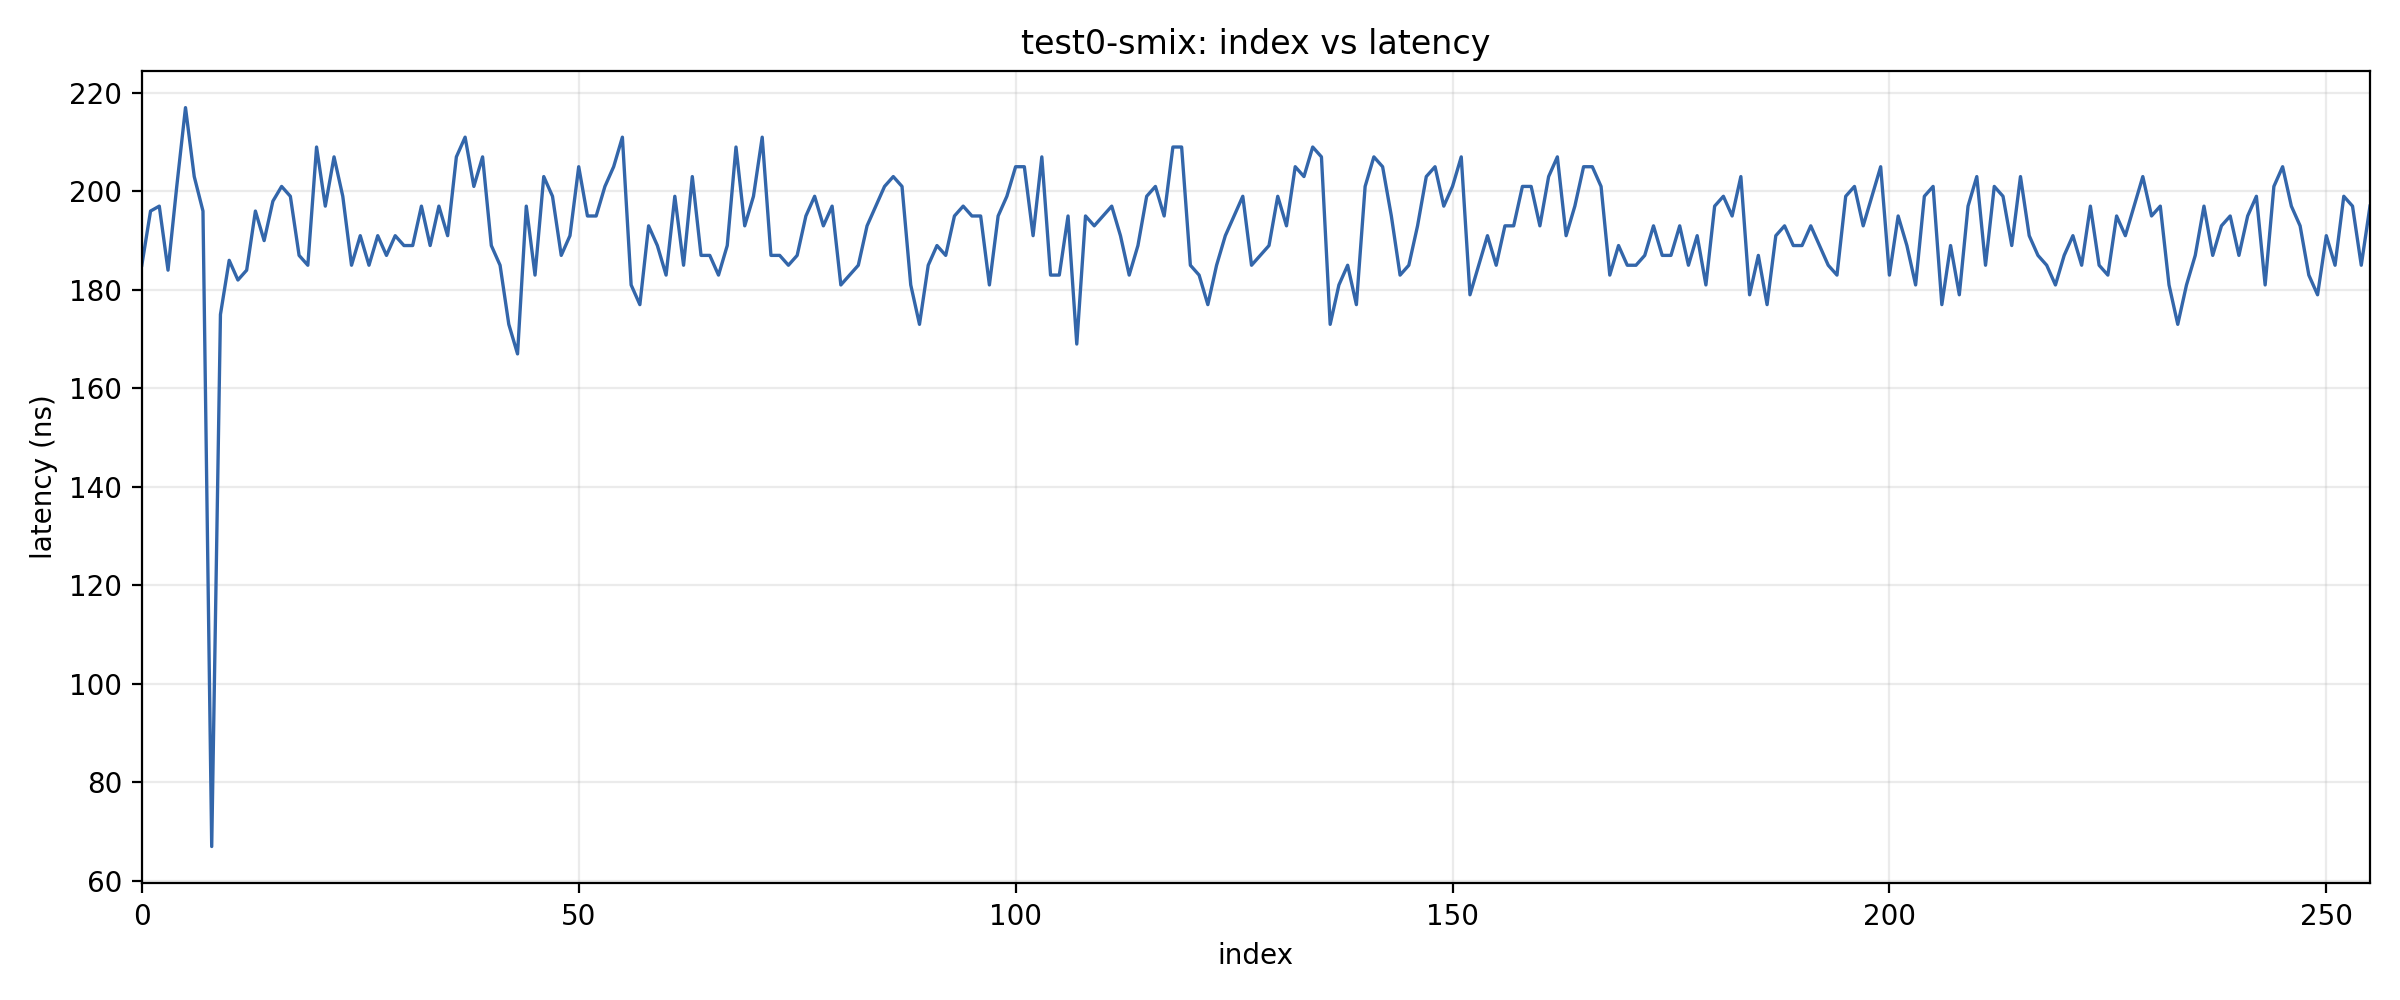

The table this chart was drawn from, first rows:
index	latency
0	185
1	196
2	197
3	184
4	201
5	217
6	203
7	196
8	67
9	175
10	186
11	182
12	184
13	196
14	190
15	198
16	201
17	199
18	187
19	185
20	209
21	197
22	207
23	199
24	185
25	191
26	185
27	191
28	187
29	191
30	189
31	189
32	197
33	189
34	197
35	191
36	207
37	211
38	201
39	207
40	189
41	185
42	173
43	167
44	197
45	183
46	203
47	199
48	187
49	191
50	205
51	195
52	195
53	201
54	205
55	211
56	181
57	177
58	193
59	189
... 196 more rows
